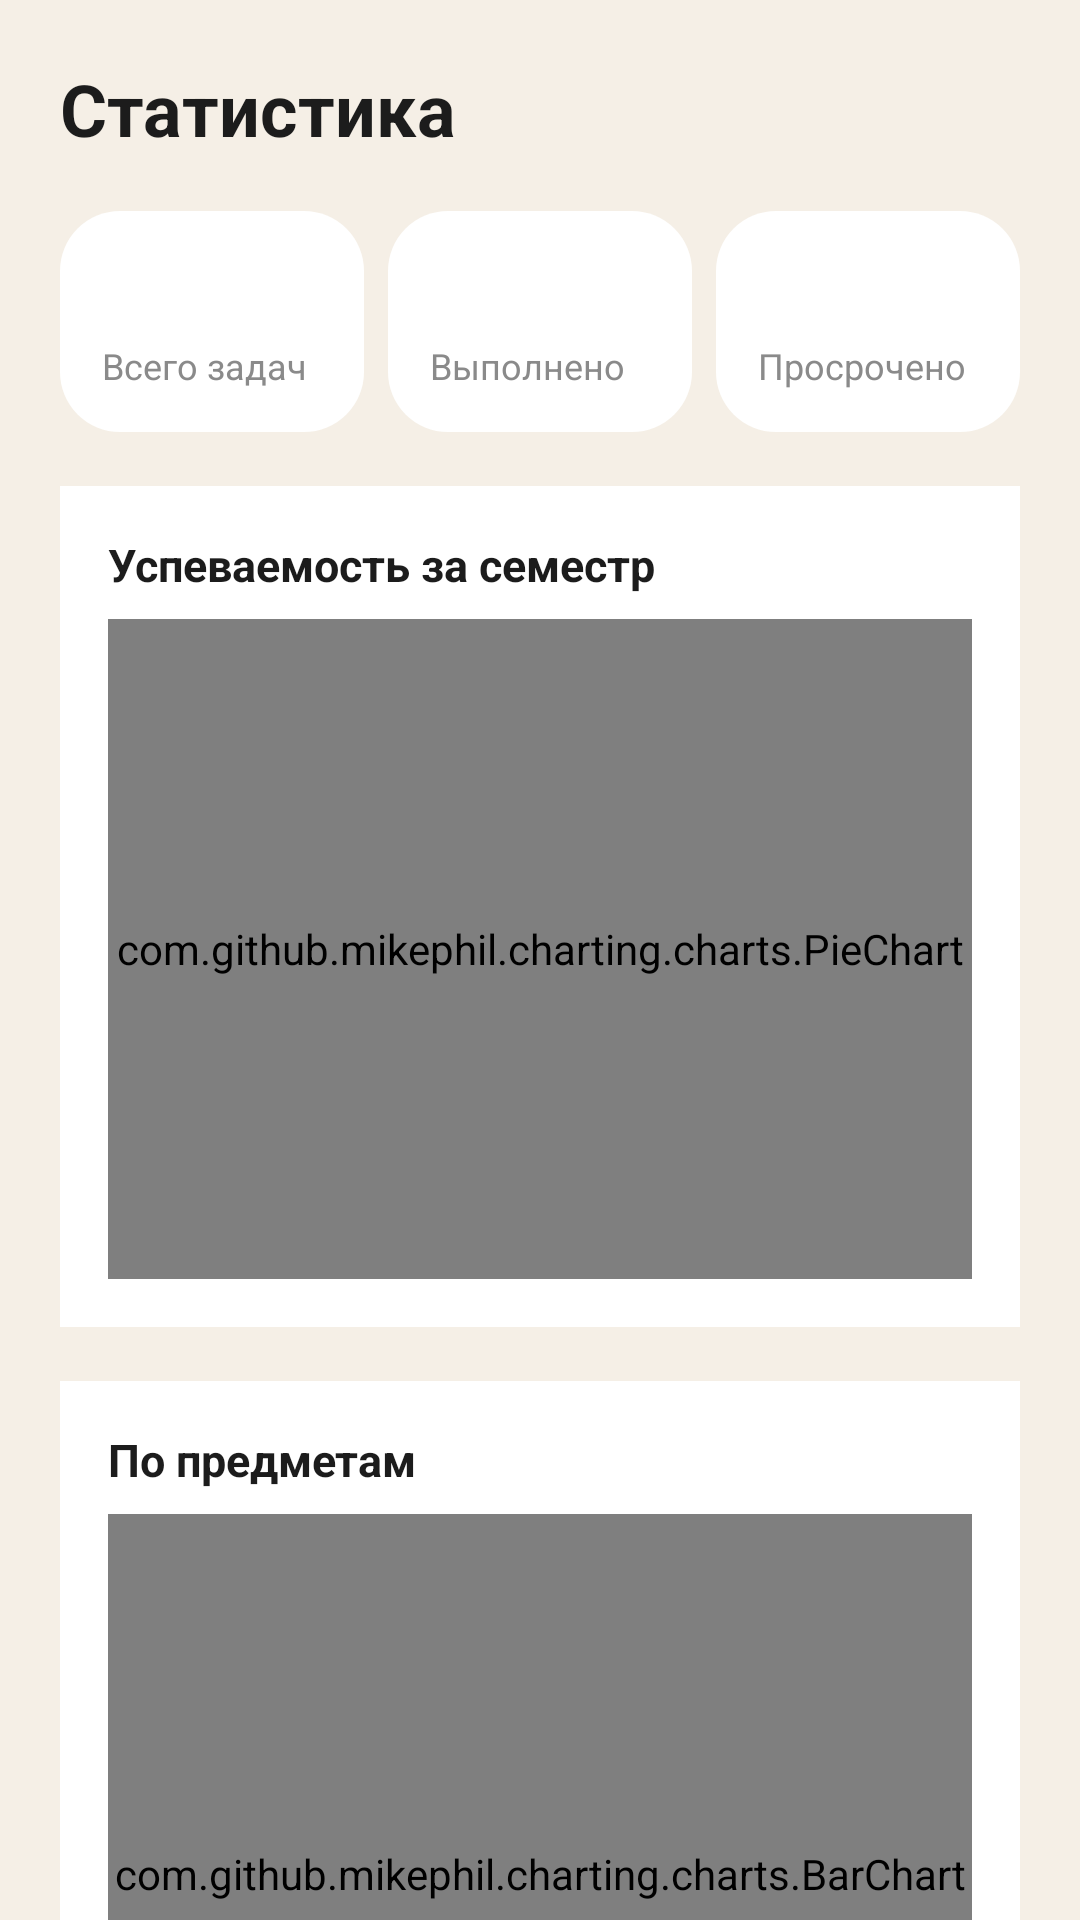

Here is an Android app screen rendered from its layout file. Give the layout XML and the strings, colors and styles it references.
<!-- AndroidManifest.xml: application theme Theme.Student -->
<!-- res/layout/fragment_statistics.xml -->
<?xml version="1.0" encoding="utf-8"?>
<androidx.core.widget.NestedScrollView xmlns:android="http://schemas.android.com/apk/res/android"
    xmlns:app="http://schemas.android.com/apk/res-auto"
    xmlns:tools="http://schemas.android.com/tools"
    android:layout_width="match_parent"
    android:layout_height="match_parent"
    android:background="@color/background"
    android:fillViewport="true">

    <LinearLayout
        android:layout_width="match_parent"
        android:layout_height="wrap_content"
        android:orientation="vertical"
        android:padding="20dp">

        <TextView
            android:layout_width="wrap_content"
            android:layout_height="wrap_content"
            android:layout_marginBottom="18dp"
            android:text="Статистика"
            android:textColor="@color/text_primary"
            android:textSize="24sp"
            android:textStyle="bold" />

        <LinearLayout
            android:layout_width="match_parent"
            android:layout_height="wrap_content"
            android:layout_marginBottom="18dp"
            android:orientation="horizontal">

            <LinearLayout
                android:id="@+id/card_total"
                android:layout_width="0dp"
                android:layout_height="wrap_content"
                android:layout_marginEnd="8dp"
                android:layout_weight="1"
                android:background="@drawable/bg_card"
                android:orientation="vertical"
                android:padding="14dp">

                <TextView
                    android:id="@+id/text_total"
                    android:layout_width="wrap_content"
                    android:layout_height="wrap_content"
                    android:textColor="@color/text_primary"
                    android:textSize="22sp"
                    android:textStyle="bold"
                    tools:text="12" />

                <TextView
                    android:layout_width="wrap_content"
                    android:layout_height="wrap_content"
                    android:text="Всего задач"
                    android:textColor="@color/text_secondary"
                    android:textSize="12sp" />
            </LinearLayout>

            <LinearLayout
                android:layout_width="0dp"
                android:layout_height="wrap_content"
                android:layout_marginEnd="8dp"
                android:layout_weight="1"
                android:background="@drawable/bg_card"
                android:orientation="vertical"
                android:padding="14dp">

                <TextView
                    android:id="@+id/text_done"
                    android:layout_width="wrap_content"
                    android:layout_height="wrap_content"
                    android:textColor="@color/accent_green"
                    android:textSize="22sp"
                    android:textStyle="bold"
                    tools:text="8" />

                <TextView
                    android:layout_width="wrap_content"
                    android:layout_height="wrap_content"
                    android:text="Выполнено"
                    android:textColor="@color/text_secondary"
                    android:textSize="12sp" />
            </LinearLayout>

            <LinearLayout
                android:layout_width="0dp"
                android:layout_height="wrap_content"
                android:layout_weight="1"
                android:background="@drawable/bg_card"
                android:orientation="vertical"
                android:padding="14dp">

                <TextView
                    android:id="@+id/text_overdue"
                    android:layout_width="wrap_content"
                    android:layout_height="wrap_content"
                    android:textColor="@color/accent_coral"
                    android:textSize="22sp"
                    android:textStyle="bold"
                    tools:text="1" />

                <TextView
                    android:layout_width="wrap_content"
                    android:layout_height="wrap_content"
                    android:text="Просрочено"
                    android:textColor="@color/text_secondary"
                    android:textSize="12sp" />
            </LinearLayout>

        </LinearLayout>

        <LinearLayout
            android:layout_width="match_parent"
            android:layout_height="wrap_content"
            android:layout_marginBottom="18dp"
            android:background="@color/surface"
            android:orientation="vertical"
            android:padding="16dp">

            <TextView
                android:layout_width="wrap_content"
                android:layout_height="wrap_content"
                android:layout_marginBottom="8dp"
                android:text="Успеваемость за семестр"
                android:textColor="@color/text_primary"
                android:textSize="15sp"
                android:textStyle="bold" />

            <com.github.mikephil.charting.charts.PieChart
                android:id="@+id/chart_completion"
                android:layout_width="match_parent"
                android:layout_height="220dp" />

        </LinearLayout>

        <LinearLayout
            android:layout_width="match_parent"
            android:layout_height="wrap_content"
            android:background="@color/surface"
            android:orientation="vertical"
            android:padding="16dp">

            <TextView
                android:layout_width="wrap_content"
                android:layout_height="wrap_content"
                android:layout_marginBottom="8dp"
                android:text="По предметам"
                android:textColor="@color/text_primary"
                android:textSize="15sp"
                android:textStyle="bold" />

            <com.github.mikephil.charting.charts.BarChart
                android:id="@+id/chart_by_subject"
                android:layout_width="match_parent"
                android:layout_height="240dp" />

            <TextView
                android:id="@+id/text_no_data"
                android:layout_width="match_parent"
                android:layout_height="wrap_content"
                android:gravity="center"
                android:padding="16dp"
                android:text="Пока нет заданий с привязкой к предмету"
                android:textColor="@color/text_secondary"
                android:textSize="13sp"
                android:visibility="gone" />

        </LinearLayout>

    </LinearLayout>

</androidx.core.widget.NestedScrollView>
<!-- resources referenced by this layout -->
<resources>
  <color name="accent_coral">#E4664A</color>
  <color name="accent_green">#6B9E5E</color>
  <color name="background">#F5EFE6</color>
  <color name="surface">#FFFFFF</color>
  <color name="text_primary">#1C1C1C</color>
  <color name="text_secondary">#8A8A8A</color>
  <!-- drawable bg_card (drawable) -->
  <?xml version="1.0" encoding="utf-8"?>
  <shape xmlns:android="http://schemas.android.com/apk/res/android" android:shape="rectangle">
      <solid android:color="@color/surface" />
      <corners android:radius="20dp" />
  </shape>
  <style name="Theme.Student" parent="Theme.MaterialComponents.DayNight.NoActionBar">
          <item name="colorPrimary">@color/accent_coral</item>
          <item name="colorPrimaryVariant">@color/accent_coral</item>
          <item name="colorOnPrimary">@color/surface</item>
          <item name="colorSecondary">@color/accent_blue</item>
          <item name="android:windowBackground">@color/background</item>
          <item name="android:statusBarColor" tools:targetApi="l">@color/background</item>
      </style>
  <color name="accent_blue">#4A7DBD</color>
</resources>
